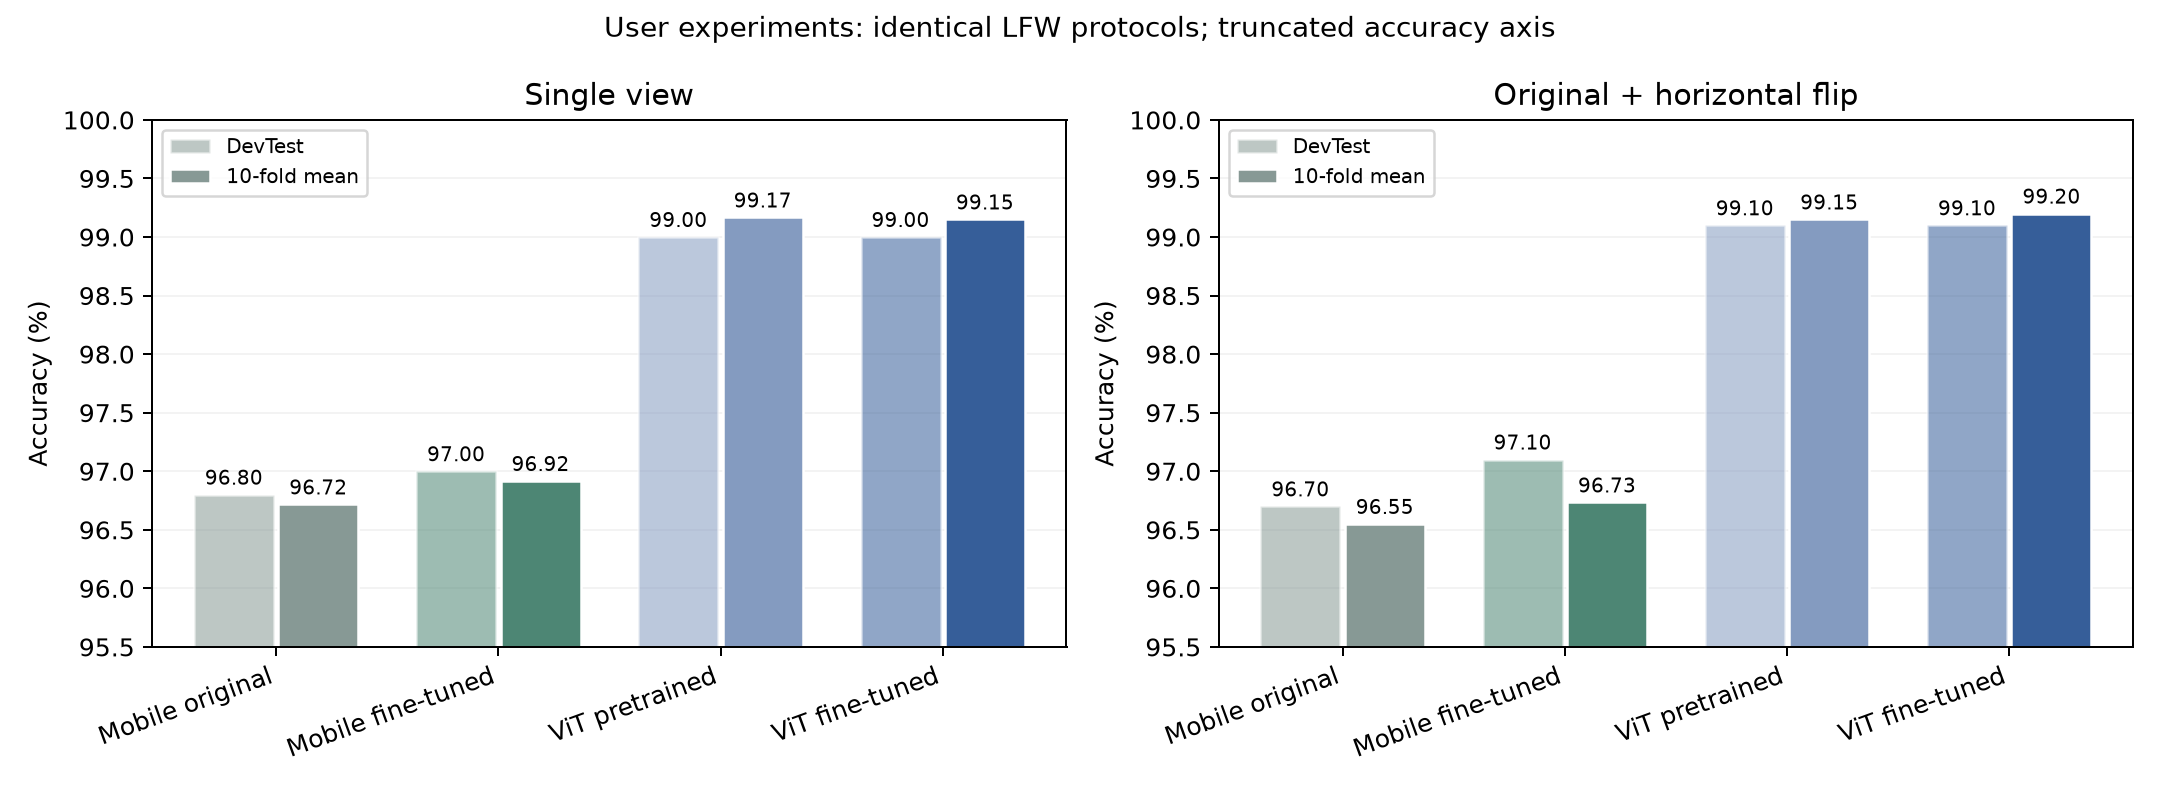

The file beside this chart, header and first rows:
model, variant, view, backbone, accuracy, balanced_accuracy, threshold, auc, eer, tar, far, frr, tp, fn, fp, tn, checkpoint_sha256, devtest_errors, cv_mean_accuracy, cv_std_accuracy, cv_errors
原始 FaceMobileNet, baseline_single, single, fmobile, 0.968, 0.968, 0.3594, 0.9899, 0.034, 0.956, 0.02, 0.044, 478, 22, 10, 490, 027bf59d0af6357ff7dcb13bc7fea6f3223fa023…, 32, 0.9672, 0.007712, 197
原始 FaceMobileNet, baseline_flip, flip, fmobile, 0.967, 0.967, 0.3792, 0.9895, 0.036, 0.95, 0.016, 0.05, 475, 25, 8, 492, 027bf59d0af6357ff7dcb13bc7fea6f3223fa023…, 33, 0.9655, 0.009281, 207
本次微调 FaceMobileNet, mobile_finetuned_single, single, fmobile, 0.97, 0.97, 0.3414, 0.9916, 0.03, 0.96, 0.02, 0.04, 480, 20, 10, 490, aafc09b8ccb39f3dded7966eae6c7944003c0c1d…, 30, 0.9692, 0.008507, 185
本次微调 FaceMobileNet, mobile_finetuned_flip, flip, fmobile, 0.971, 0.971, 0.3494, 0.9911, 0.032, 0.964, 0.022, 0.036, 482, 18, 11, 489, aafc09b8ccb39f3dded7966eae6c7944003c0c1d…, 29, 0.9673, 0.008505, 196
预训练 ViT, vit_pretrained_single, single, face_vit, 0.99, 0.99, 0.2763, 0.9903, 0.016, 0.98, 0.0, 0.02, 490, 10, 0, 500, 5fafd6b7d599a3ede5fac5bd1d01ad05e9e93e89…, 10, 0.9917, 0.003873, 50
预训练 ViT, vit_pretrained_flip, flip, face_vit, 0.991, 0.991, 0.2702, 0.9905, 0.016, 0.982, 0.0, 0.018, 491, 9, 0, 500, 5fafd6b7d599a3ede5fac5bd1d01ad05e9e93e89…, 9, 0.9915, 0.004045, 51
本次微调 ViT, finetuned_single, single, face_vit, 0.99, 0.99, 0.2718, 0.9902, 0.016, 0.98, 0.0, 0.02, 490, 10, 0, 500, a76bb8aff4560e132121298a8165729f4ef504df…, 10, 0.9915, 0.003609, 51
本次微调 ViT, finetuned_flip, flip, face_vit, 0.991, 0.991, 0.278, 0.9905, 0.016, 0.982, 0.0, 0.018, 491, 9, 0, 500, a76bb8aff4560e132121298a8165729f4ef504df…, 9, 0.992, 0.004137, 48
